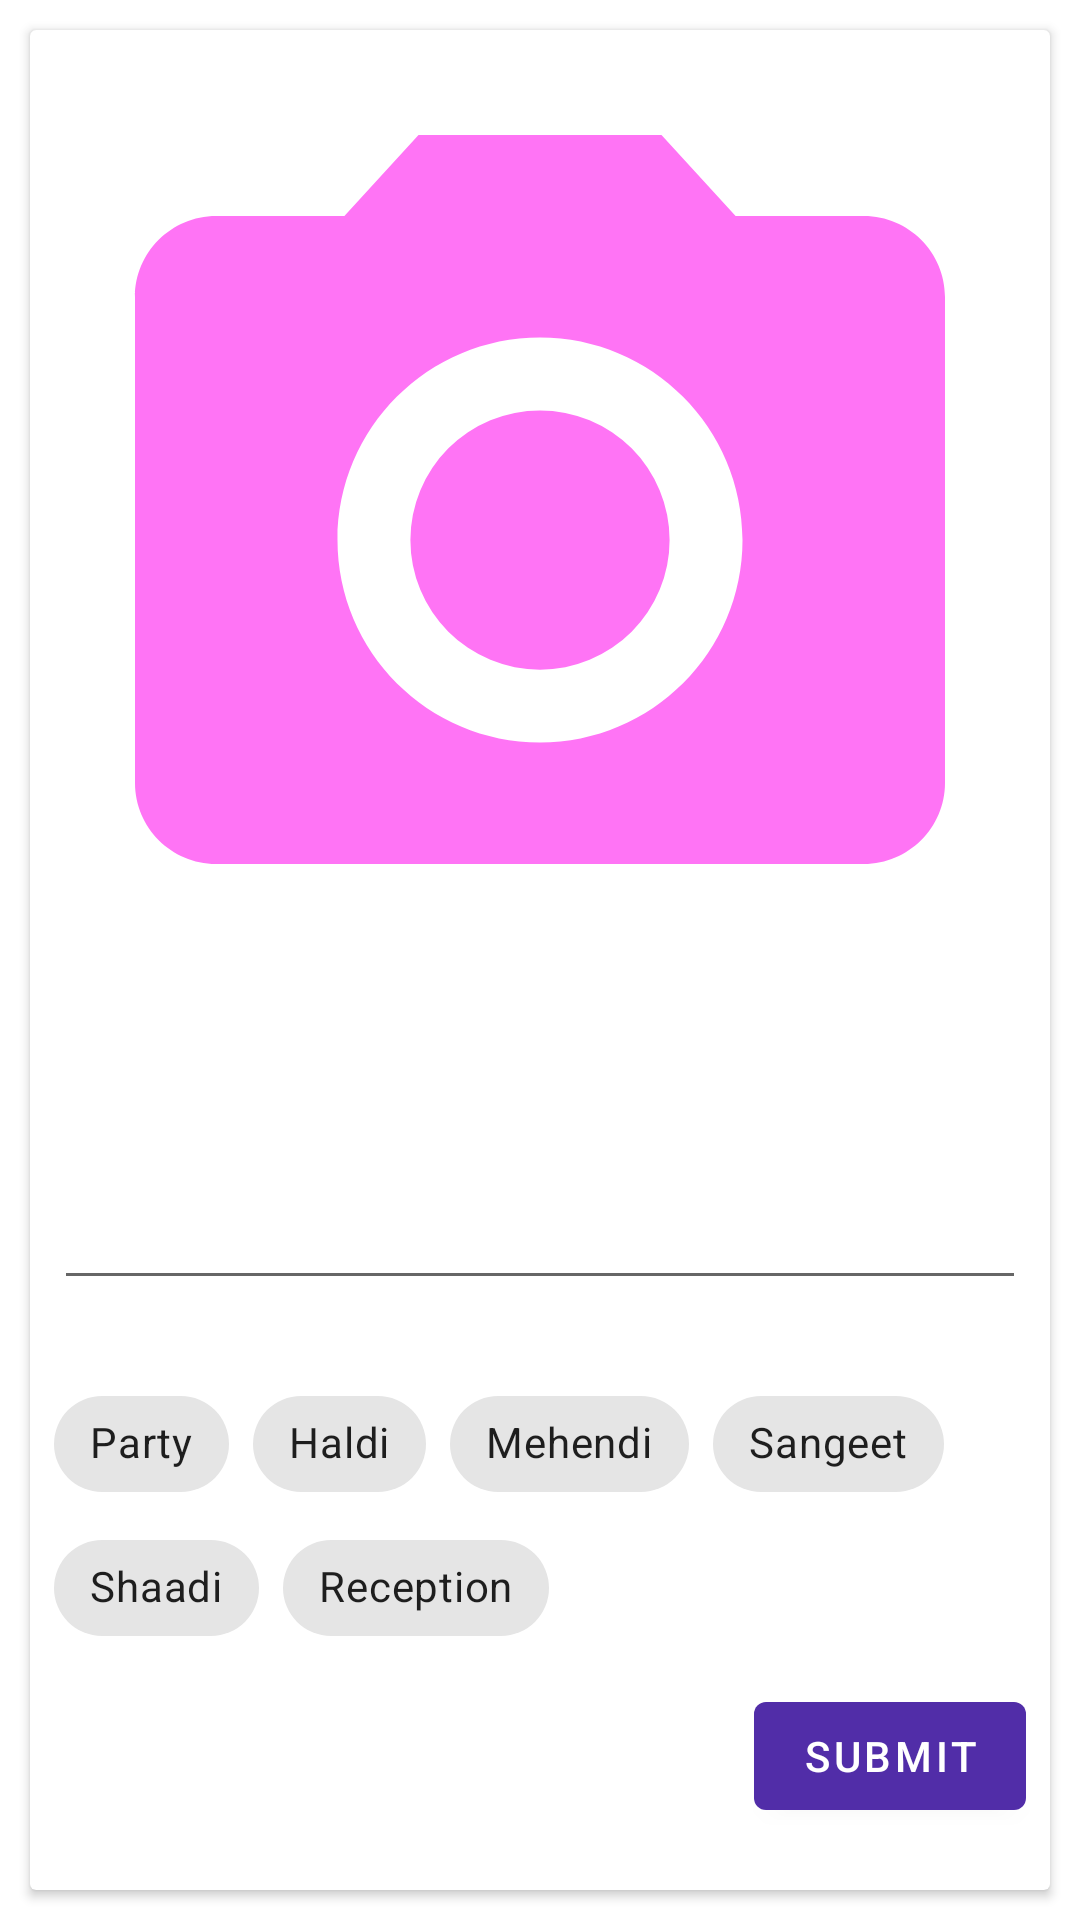

Produce the Android XML layout that renders to this screen, including the resource entries it uses.
<!-- AndroidManifest.xml: application theme AppTheme -->
<!-- res/layout/fragment_camera.xml -->
<?xml version="1.0" encoding="utf-8"?>
<FrameLayout
        xmlns:android="http://schemas.android.com/apk/res/android"
        xmlns:tools="http://schemas.android.com/tools"
        android:layout_width="match_parent"
        android:layout_height="match_parent" xmlns:app="http://schemas.android.com/apk/res-auto"
        tools:context=".main.camera.CameraFragment">
    <android.support.v7.widget.CardView
            android:id="@+id/cardView"
            android:layout_margin="10dp"
            android:layout_width="match_parent"
            android:layout_height="match_parent">
        <ScrollView android:layout_width="match_parent" android:layout_height="match_parent">
        <android.support.constraint.ConstraintLayout
                android:layout_width="match_parent"
                android:layout_height="match_parent">

            <ImageView
                    android:id="@+id/photoView"
                    android:src="@drawable/camera_icon_large"
                    android:layout_centerHorizontal="true"
                    android:layout_gravity="center_horizontal"
                    android:adjustViewBounds="true"
                    android:scaleType="fitCenter"
                    android:layout_width="match_parent"
                    android:layout_height="wrap_content"
                    app:layout_constraintEnd_toEndOf="parent"
                    android:layout_marginEnd="8dp"
                    app:layout_constraintStart_toStartOf="parent"
                    android:layout_marginStart="8dp"
                    android:layout_marginTop="8dp"
                    app:layout_constraintTop_toTopOf="parent"
            />

            <EditText
                    android:id="@+id/contentView"
                    android:layout_below="@id/photoView"
                    android:layout_width="match_parent"
                    android:layout_height="wrap_content"
                    android:inputType="textMultiLine"
                    android:lines="3"
                    android:layout_marginTop="8dp"
                    app:layout_constraintTop_toBottomOf="@+id/photoView"
                    app:layout_constraintStart_toStartOf="parent"
                    android:layout_marginStart="8dp"
                    app:layout_constraintEnd_toEndOf="parent"
                    android:layout_marginEnd="8dp"/>

            <android.support.design.chip.ChipGroup
                    android:id="@+id/chipGroup"
                    android:layout_width="match_parent"
                    android:layout_height="wrap_content"
                    android:foregroundGravity="center_horizontal"
                    android:layout_marginTop="24dp"
                    app:layout_constraintTop_toBottomOf="@+id/contentView"
                    app:layout_constraintEnd_toEndOf="parent"
                    android:layout_marginEnd="8dp"
                    app:layout_constraintStart_toStartOf="parent"
                    android:layout_marginStart="8dp">
                <android.support.design.chip.Chip
                        android:id="@+id/chipParty"
                        android:checkable="true"
                        android:text="Party"
                        android:layout_width="wrap_content"
                        android:layout_height="wrap_content"/>

                <android.support.design.chip.Chip
                        android:id="@+id/chipHaldi"
                        android:checkable="true"
                        android:text="Haldi"
                        android:layout_width="wrap_content"
                        android:layout_height="wrap_content"/>

                <android.support.design.chip.Chip
                        android:id="@+id/chipMehendi"
                        android:checkable="true"
                        android:text="Mehendi"
                        android:layout_width="wrap_content"
                        android:layout_height="wrap_content"/>

                <android.support.design.chip.Chip
                        android:id="@+id/chipSangeet"
                        android:checkable="true"
                        android:text="Sangeet"
                        android:layout_width="wrap_content"
                        android:layout_height="wrap_content"/>

                <android.support.design.chip.Chip
                        android:id="@+id/chipShaadi"
                        android:checkable="true"
                        android:text="Shaadi"
                        android:layout_width="wrap_content"
                        android:layout_height="wrap_content"/>

                <android.support.design.chip.Chip
                        android:id="@+id/chipReception"
                        android:checkable="true"
                        android:text="Reception"
                        android:layout_width="wrap_content"
                        android:layout_height="wrap_content"/>
            </android.support.design.chip.ChipGroup>

            <android.support.design.button.MaterialButton
                    android:layout_width="wrap_content"
                    android:layout_height="wrap_content"
                    android:clickable="true"
                    android:text="Submit"
                    android:id="@+id/submitButton"
                    android:layout_marginEnd="8dp" app:layout_constraintEnd_toEndOf="parent"
                    android:layout_marginBottom="8dp" app:layout_constraintBottom_toBottomOf="parent"
                    android:layout_marginTop="8dp" app:layout_constraintTop_toBottomOf="@+id/chipGroup"/>

        </android.support.constraint.ConstraintLayout>
        </ScrollView>
    </android.support.v7.widget.CardView>
</FrameLayout>
<!-- resources referenced by this layout -->
<resources>
  <!-- drawable camera_icon_large (drawable) -->
  <vector android:height="100dp" android:tint="#FF74F5"
      android:viewportHeight="24.0" android:viewportWidth="24.0"
      android:width="100dp" xmlns:android="http://schemas.android.com/apk/res/android">
      <path android:fillColor="#FF000000" android:pathData="M12,12m-3.2,0a3.2,3.2 0,1 1,6.4 0a3.2,3.2 0,1 1,-6.4 0"/>
      <path android:fillColor="#FF000000" android:pathData="M9,2L7.17,4L4,4c-1.1,0 -2,0.9 -2,2v12c0,1.1 0.9,2 2,2h16c1.1,0 2,-0.9 2,-2L22,6c0,-1.1 -0.9,-2 -2,-2h-3.17L15,2L9,2zM12,17c-2.76,0 -5,-2.24 -5,-5s2.24,-5 5,-5 5,2.24 5,5 -2.24,5 -5,5z"/>
  </vector>
  <style name="AppTheme" parent="Theme.MaterialComponents.Light.NoActionBar">
          
          <item name="colorPrimary">@color/colorPrimary</item>
          <item name="colorPrimaryDark">@color/colorPrimaryDark</item>
          <item name="colorAccent">@color/colorAccent</item>
      </style>
  <color name="colorPrimary">#512da8</color>
  <color name="colorPrimaryDark">#4a148c</color>
  <color name="colorAccent">#ec407a</color>
</resources>
